11-way image classification set "segmented-dataset" from GitHub (Funky-UWI/FoliageFixerModel); label vocabulary: bacterial spot, early blight, late blight, leaf mold, septoria leaf spot, spider mites two-spotted spider mite, target spot, tomato yellow leaf curl virus, tomato mosaic virus, healthy, powdery mildew.

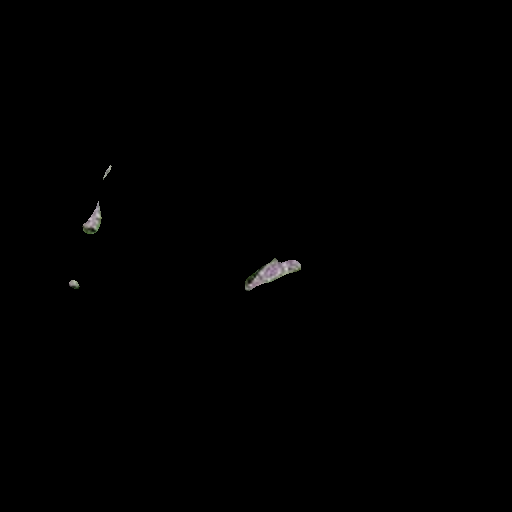
Label: tomato mosaic virus

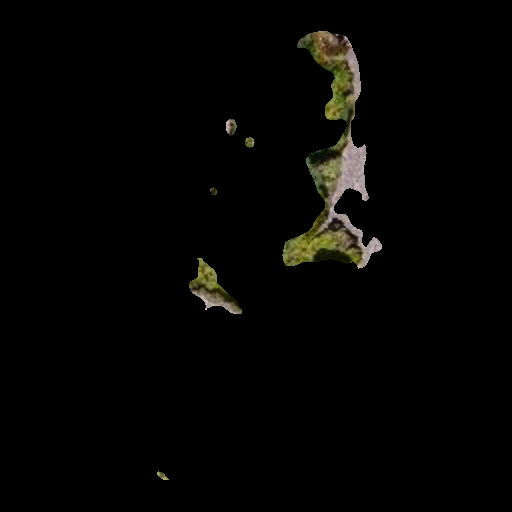
Label: septoria leaf spot

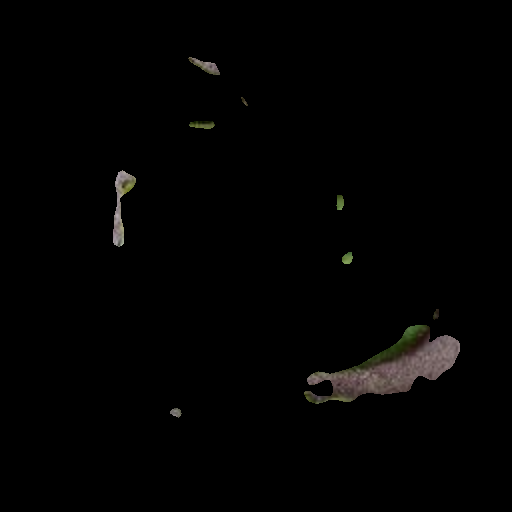
Label: tomato yellow leaf curl virus

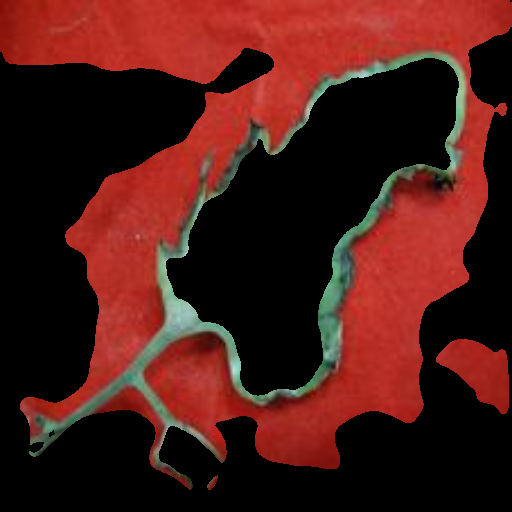
Label: powdery mildew

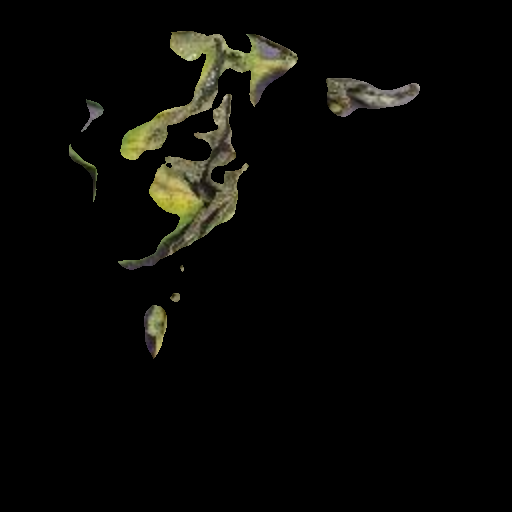
Label: late blight

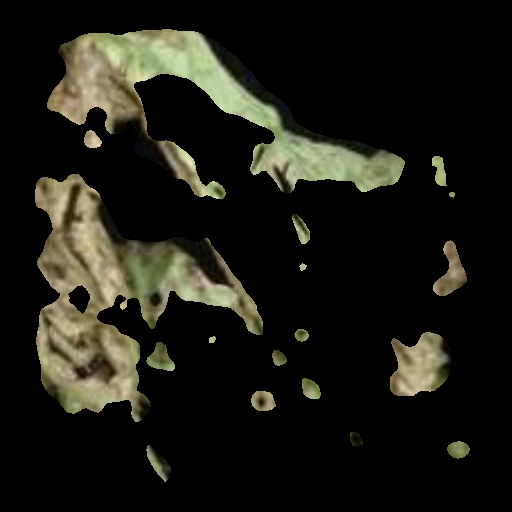
Label: bacterial spot
